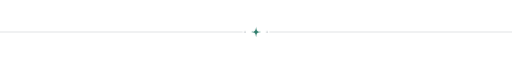
t = 0.00 s
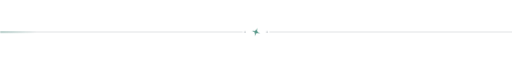
t = 0.51 s
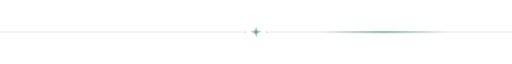
t = 1.52 s
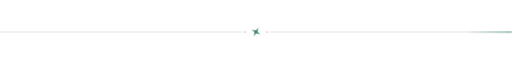
t = 2.19 s
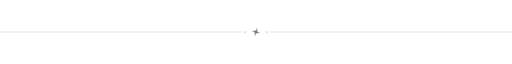
t = 3.04 s
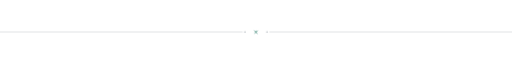
t = 3.83 s

The animated SVG that drew these frames (rendered in a browser with its animation timeline set to each time). Animation: 2 CSS @keyframes rules; one cycle of 4.50 s, repeats indefinitely.

<svg xmlns="http://www.w3.org/2000/svg" viewBox="0 0 1300 44" width="1300" height="44" role="img" aria-labelledby="t"><title id="t"></title><style>@keyframes sw{0%{transform:translateX(0)}70%,100%{transform:translateX(1620px)}}.sw{animation:sw 4.5s cubic-bezier(.45,0,.25,1) infinite}@keyframes tw{0%,100%{transform:scale(1) rotate(0)}45%{transform:scale(.6) rotate(45deg);opacity:.6}60%{transform:scale(1.15) rotate(90deg)}}.tw{transform-box:fill-box;transform-origin:center;animation:tw 2.6s ease-in-out infinite}@media (prefers-reduced-motion: reduce){*{animation:none!important}}</style><defs><linearGradient id="sw" x1="0" y1="0" x2="1" y2="0"><stop offset="0" stop-color="#2F7D6C" stop-opacity="0"/><stop offset=".5" stop-color="#2F7D6C"/><stop offset="1" stop-color="#2F7D6C" stop-opacity="0"/></linearGradient><clipPath id="ln"><rect x="0" y="19.0" width="616.0" height="6"/><rect x="684.0" y="19.0" width="616.0" height="6"/></clipPath></defs><path d="M0 22.0H616.0M684.0 22.0H1300" stroke="rgba(140,148,158,.45)" stroke-width="1.5"/><g clip-path="url(#ln)"><rect class="sw" x="-320" y="20.5" width="320" height="3" rx="1.5" fill="url(#sw)"/></g><circle cx="622.0" cy="22.0" r="2.2" fill="rgba(140,148,158,.45)"/><circle cx="678.0" cy="22.0" r="2.2" fill="rgba(140,148,158,.45)"/><path class="tw" d="M650.0 9.0C651.82 20.18 651.82 20.18 663.0 22.0C651.82 23.82 651.82 23.82 650.0 35.0C648.18 23.82 648.18 23.82 637.0 22.0C648.18 20.18 648.18 20.18 650.0 9.0Z" fill="#2F7D6C"/></svg>
